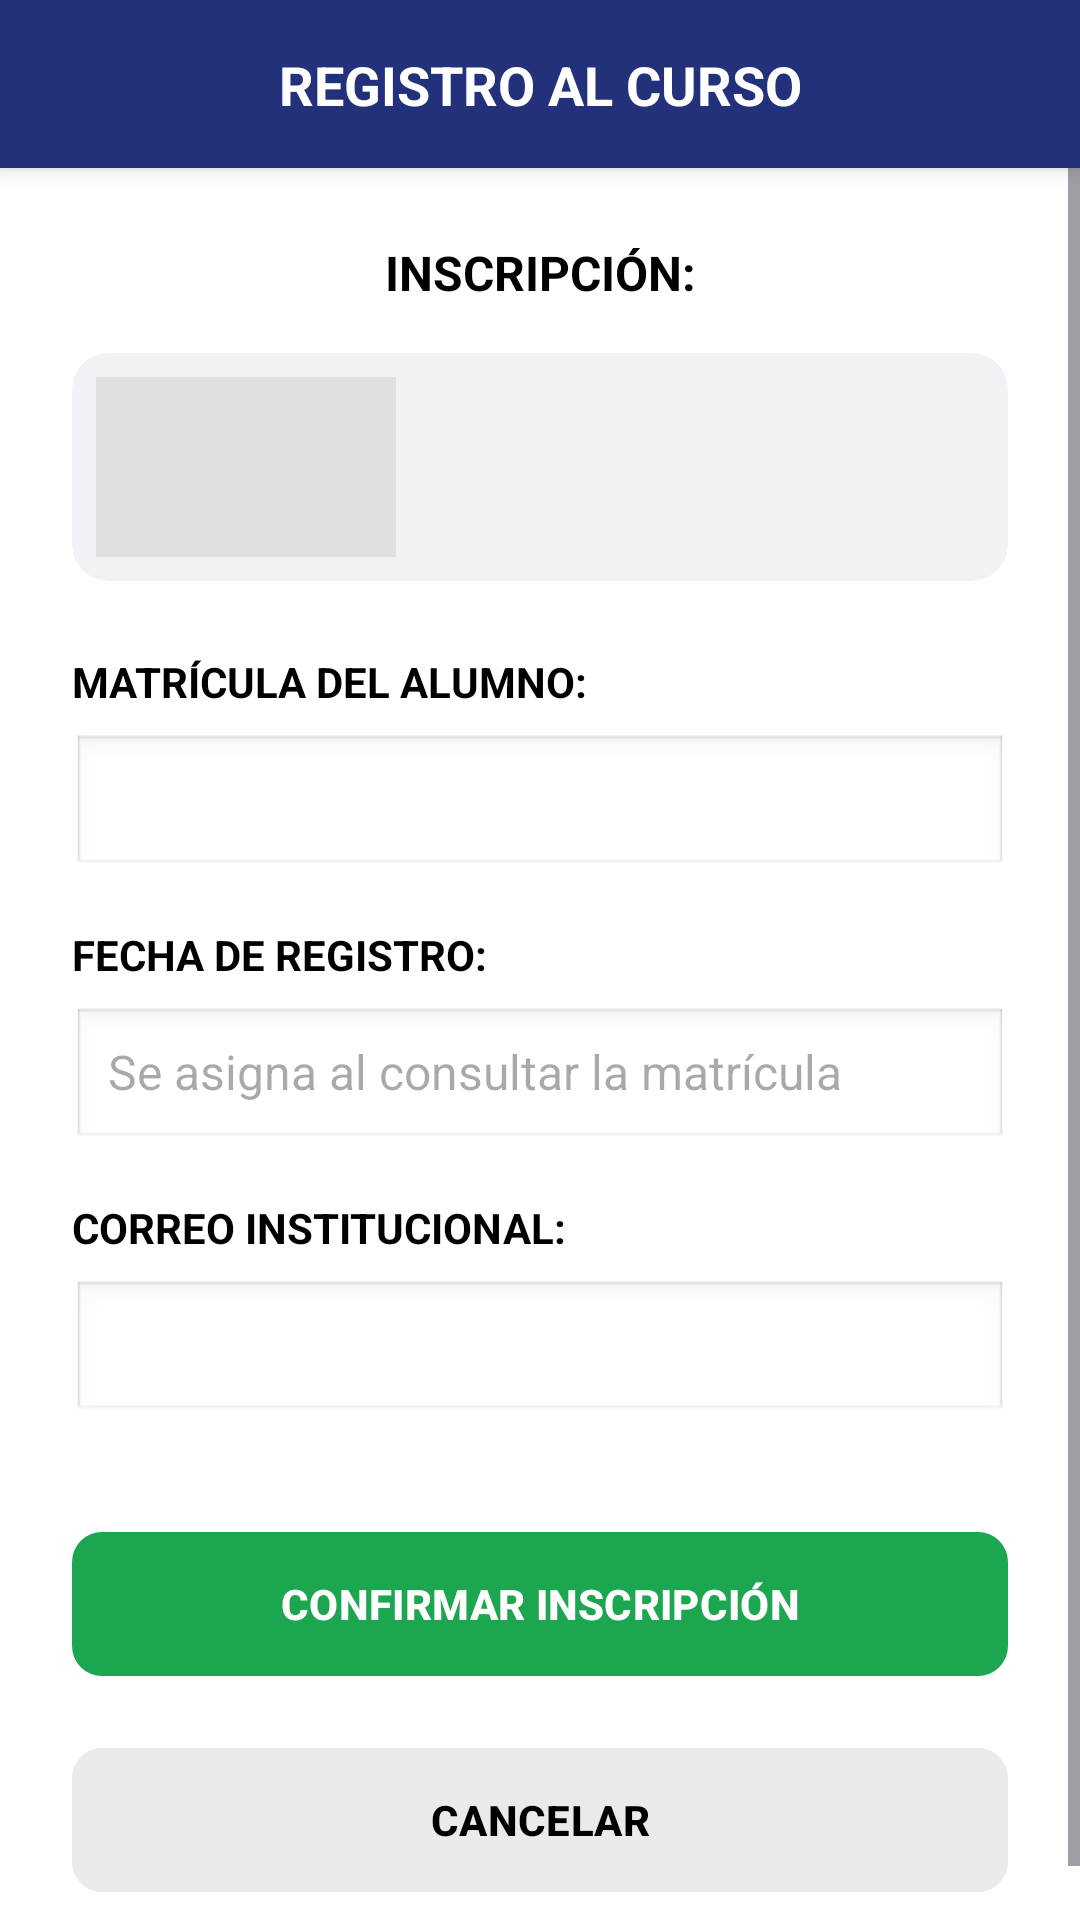

Reconstruct the res/layout file that produces this screen, plus the resources it refers to.
<!-- AndroidManifest.xml: application theme Theme.AppCursos -->
<!-- res/layout/activity_regitro.xml -->
<?xml version="1.0" encoding="utf-8"?>
<androidx.constraintlayout.widget.ConstraintLayout xmlns:android="http://schemas.android.com/apk/res/android"
    xmlns:app="http://schemas.android.com/apk/res-auto"
    xmlns:tools="http://schemas.android.com/tools"
    android:id="@+id/main"
    android:layout_width="match_parent"
    android:layout_height="match_parent"
    android:background="#FFFFFF"
    tools:context=".vista.RegistroActivity">

  <androidx.constraintlayout.widget.ConstraintLayout
      android:id="@+id/toolbar"
      android:layout_width="0dp"
      android:layout_height="56dp"
      android:background="#23307A"
      android:elevation="4dp"
      app:layout_constraintEnd_toEndOf="parent"
      app:layout_constraintStart_toStartOf="parent"
      app:layout_constraintTop_toTopOf="parent">

    <ImageView
        android:id="@+id/btnBack"
        android:layout_width="48dp"
        android:layout_height="48dp"
        android:layout_marginStart="8dp"
        android:background="?attr/selectableItemBackgroundBorderless"
        android:clickable="true"
        android:contentDescription="Regresar"
        android:focusable="true"
        android:padding="12dp"
        app:layout_constraintBottom_toBottomOf="parent"
        app:layout_constraintStart_toStartOf="parent"
        app:layout_constraintTop_toTopOf="parent"
        app:srcCompat="@drawable/ic_arrow_back"
        app:tint="#FFFFFF" />

    <TextView
        android:id="@+id/txtTituloToolbar"
        android:layout_width="wrap_content"
        android:layout_height="wrap_content"
        android:text="REGISTRO AL CURSO"
        android:textColor="#FFFFFF"
        android:textSize="18sp"
        android:textStyle="bold"
        app:layout_constraintBottom_toBottomOf="parent"
        app:layout_constraintEnd_toEndOf="parent"
        app:layout_constraintStart_toStartOf="parent"
        app:layout_constraintTop_toTopOf="parent" />
  </androidx.constraintlayout.widget.ConstraintLayout>

  <ScrollView
      android:id="@+id/scrollRegistro"
      android:layout_width="0dp"
      android:layout_height="0dp"
      android:clipToPadding="false"
      android:fillViewport="true"
      android:overScrollMode="ifContentScrolls"
      app:layout_constraintBottom_toBottomOf="parent"
      app:layout_constraintEnd_toEndOf="parent"
      app:layout_constraintStart_toStartOf="parent"
      app:layout_constraintTop_toBottomOf="@id/toolbar">

    <LinearLayout
        android:layout_width="match_parent"
        android:layout_height="wrap_content"
        android:orientation="vertical"
        android:paddingStart="24dp"
        android:paddingTop="24dp"
        android:paddingEnd="24dp"
        android:paddingBottom="24dp">

      <TextView
          android:id="@+id/txtSubtitulo"
          android:layout_width="match_parent"
          android:layout_height="wrap_content"
          android:gravity="center"
          android:text="INSCRIPCIÓN:"
          android:textColor="#000000"
          android:textSize="16sp"
          android:textStyle="bold" />

      <androidx.cardview.widget.CardView
          android:id="@+id/cardCurso"
          android:layout_width="match_parent"
          android:layout_height="wrap_content"
          android:layout_marginTop="16dp"
          app:cardBackgroundColor="#F0F2F5"
          app:cardCornerRadius="12dp"
          app:cardElevation="0dp">

        <LinearLayout
            android:layout_width="match_parent"
            android:layout_height="wrap_content"
            android:gravity="center_vertical"
            android:orientation="horizontal"
            android:padding="8dp">

          <ImageView
              android:id="@+id/imgCurso"
              android:layout_width="100dp"
              android:layout_height="60dp"
              android:background="#E0E0E0"
              android:contentDescription="Imagen del curso"
              android:scaleType="centerCrop" />

          <TextView
              android:id="@+id/txtNombreCurso"
              android:layout_width="0dp"
              android:layout_height="wrap_content"
              android:layout_marginStart="12dp"
              android:layout_weight="1"
              android:gravity="center"
              android:textColor="#000000"
              android:textSize="14sp"
              android:textStyle="bold"
              tools:text="PROGRAMACIÓN AVANZADA" />
        </LinearLayout>
      </androidx.cardview.widget.CardView>

      <LinearLayout
          android:id="@+id/formLayout"
          android:layout_width="match_parent"
          android:layout_height="wrap_content"
          android:layout_marginTop="24dp"
          android:orientation="vertical">

        <TextView
            android:layout_width="wrap_content"
            android:layout_height="wrap_content"
            android:labelFor="@id/etMatricula"
            android:text="MATRÍCULA DEL ALUMNO:"
            android:textColor="#000000"
            android:textSize="14sp"
            android:textStyle="bold" />

        <EditText
            android:id="@+id/etMatricula"
            android:layout_width="match_parent"
            android:layout_height="48dp"
            android:layout_marginTop="8dp"
            android:layout_marginBottom="16dp"
            android:background="@android:drawable/edit_text"
            android:imeOptions="actionSearch"
            android:inputType="number"
            android:paddingStart="12dp"
            android:paddingEnd="12dp"
            android:textColor="#000000"
            android:textSize="16sp" />

        <TextView
            android:layout_width="wrap_content"
            android:layout_height="wrap_content"
            android:labelFor="@id/etFecha"
            android:text="FECHA DE REGISTRO:"
            android:textColor="#000000"
            android:textSize="14sp"
            android:textStyle="bold" />

        <TextView
            android:id="@+id/etFecha"
            android:layout_width="match_parent"
            android:layout_height="48dp"
            android:layout_marginTop="8dp"
            android:layout_marginBottom="16dp"
            android:background="@android:drawable/edit_text"
            android:gravity="center_vertical"
            android:hint="Se asigna al consultar la matrícula"
            android:paddingStart="12dp"
            android:paddingEnd="12dp"
            android:textColor="#000000"
            android:textSize="16sp" />

        <TextView
            android:layout_width="wrap_content"
            android:layout_height="wrap_content"
            android:labelFor="@id/etCorreo"
            android:text="CORREO INSTITUCIONAL:"
            android:textColor="#000000"
            android:textSize="14sp"
            android:textStyle="bold" />

        <EditText
            android:id="@+id/etCorreo"
            android:layout_width="match_parent"
            android:layout_height="48dp"
            android:layout_marginTop="8dp"
            android:background="@android:drawable/edit_text"
            android:focusable="false"
            android:clickable="false"
            android:paddingStart="12dp"
            android:paddingEnd="12dp"
            android:textColor="#000000"
            android:textSize="16sp" />
      </LinearLayout>

      <com.google.android.material.button.MaterialButton
          android:id="@+id/btnConfirmar"
          android:layout_width="match_parent"
          android:layout_height="56dp"
          android:layout_marginTop="32dp"
          android:text="CONFIRMAR INSCRIPCIÓN"
          android:textColor="#FFFFFF"
          android:textStyle="bold"
          app:backgroundTint="#1CA650"
          app:cornerRadius="10dp" />

      <com.google.android.material.button.MaterialButton
          android:id="@+id/btnCancel"
          android:layout_width="match_parent"
          android:layout_height="56dp"
          android:layout_marginTop="16dp"
          android:text="CANCELAR"
          android:textColor="#000000"
          android:textStyle="bold"
          app:backgroundTint="#EAEAEA"
          app:cornerRadius="10dp" />
    </LinearLayout>
  </ScrollView>
</androidx.constraintlayout.widget.ConstraintLayout>
<!-- resources referenced by this layout -->
<resources>
  <style name="Theme.AppCursos" parent="Base.Theme.AppCursos" />
  <style name="Base.Theme.AppCursos" parent="Theme.Material3.DayNight.NoActionBar">
          
          
      </style>
</resources>
